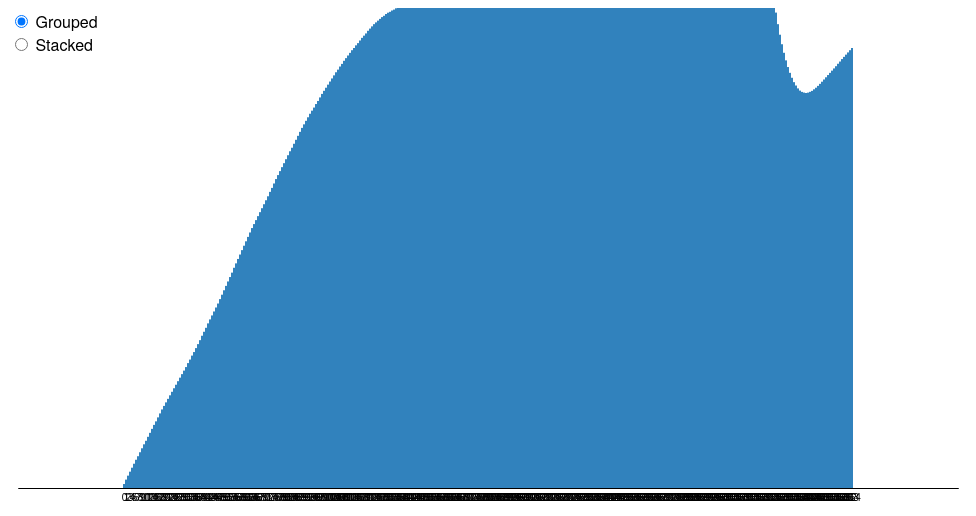
D3 v4 page, settled after 360 driven frames (6 s of simulated time); the page loaded 1 data file(s).



    d3.csv("Aspen_Weather.csv", function (error, data) {

        if (error) throw error;


        var n = 1, // The number of series.
        m = data.length; // The number of values per series.
        console.log(data);
        console.log(m);

    // The xz array has m elements, representing the x-values shared by all series.
    // The yz array has n elements, representing the y-values of each of the n series.
    // Each yz[i] is an array of m non-negative numbers representing a y-value for xz[i].
    // The y01z array has the same structure as yz, but with stacked [y₀, y₁] instead of y.
    var xz = d3.range(m),
        yz = d3.range(n).map(function(d,i) { return bumps(m,n)}),
        y01z = d3.stack().keys(d3.range(n))(d3.transpose(yz)),
        yMax = d3.max(yz, function(y) { return d3.max(y); }),
        y1Max = d3.max(y01z, function(y) { return d3.max(y, function(d) { return d[1]; }); });

    var svg = d3.select("svg"),
        margin = {top: 40, right: 10, bottom: 20, left: 10},
        width = +svg.attr("width") - margin.left - margin.right,
        height = +svg.attr("height") - margin.top - margin.bottom,
        g = svg.append("g").attr("transform", "translate(" + margin.left + "," + margin.top + ")");

    var x = d3.scaleBand()
        .domain(xz)
        .rangeRound([0, width])
        .padding(0.08);

    var y = d3.scaleLinear()
        .domain([0, y1Max])
        .range([height, 0]);

    var color = d3.scaleOrdinal()
        .domain(d3.range(n))
        .range(d3.schemeCategory20c);

    var series = g.selectAll(".series")
        .data(y01z)
        .enter().append("g")
        .attr("fill", function(d, i) { return color(i); });

    var rect = series.selectAll("rect")
        .data(function(d) { return d; })
        .enter().append("rect")
        .attr("x", function(d, i) { return x(i); })
        .attr("y", height)
        .attr("width", x.bandwidth())
        .attr("height", 0);

    rect.transition()
        .delay(function(d, i) { return i * 10; })
        .attr("y", function(d) { return y(d[1]); })
        .attr("height", function(d) { return y(d[0]) - y(d[1]); });

    g.append("g")
        .attr("class", "axis axis--x")
        .attr("transform", "translate(0," + height + ")")
        .call(d3.axisBottom(x)
            .tickSize(0)
            .tickPadding(6));

    d3.selectAll("input")
        .on("change", changed);

    var timeout = d3.timeout(function() {
        d3.select("input[value=\"grouped\"]")
            .property("checked", true)
            .dispatch("change");
    }, 2000);

    function changed() {
        timeout.stop();
        if (this.value === "grouped") transitionGrouped();
        else transitionStacked();
    }

    function transitionGrouped() {
        y.domain([0, yMax]);

        rect.transition()
            .duration(500)
            .delay(function(d, i) { return i * 10; })
            .attr("x", function(d, i) { return x(i) + x.bandwidth() / n * this.parentNode.__data__.key; })
            .attr("width", x.bandwidth() / n)
            .transition()
            .attr("y", function(d) { return y(d[1] - d[0]); })
            .attr("height", function(d) { return y(0) - y(d[1] - d[0]); });
    }

    function transitionStacked() {
        y.domain([0, y1Max]);

        rect.transition()
            .duration(500)
            .delay(function(d, i) { return i * 10; })
            .attr("y", function(d) { return y(d[1]); })
            .attr("height", function(d) { return y(d[0]) - y(d[1]); })
            .transition()
            .attr("x", function(d, i) { return x(i); })
            .attr("width", x.bandwidth());
    }

    // Returns an array of m psuedorandom, smoothly-varying non-negative numbers.
    // Inspired by Lee Byron’s test data generator.
    // http://leebyron.com/streamgraph/
    function bumps(m) {
        var values = [], i, j, w, x, y, z;

            for (i = 0; i < m; ++i) {
                values[i] = data[i].YTD_SNOW;

        }

        console.log(values);
        return values;
    }})



### data: Aspen_Weather.csv, 32850 bytes — head not shown